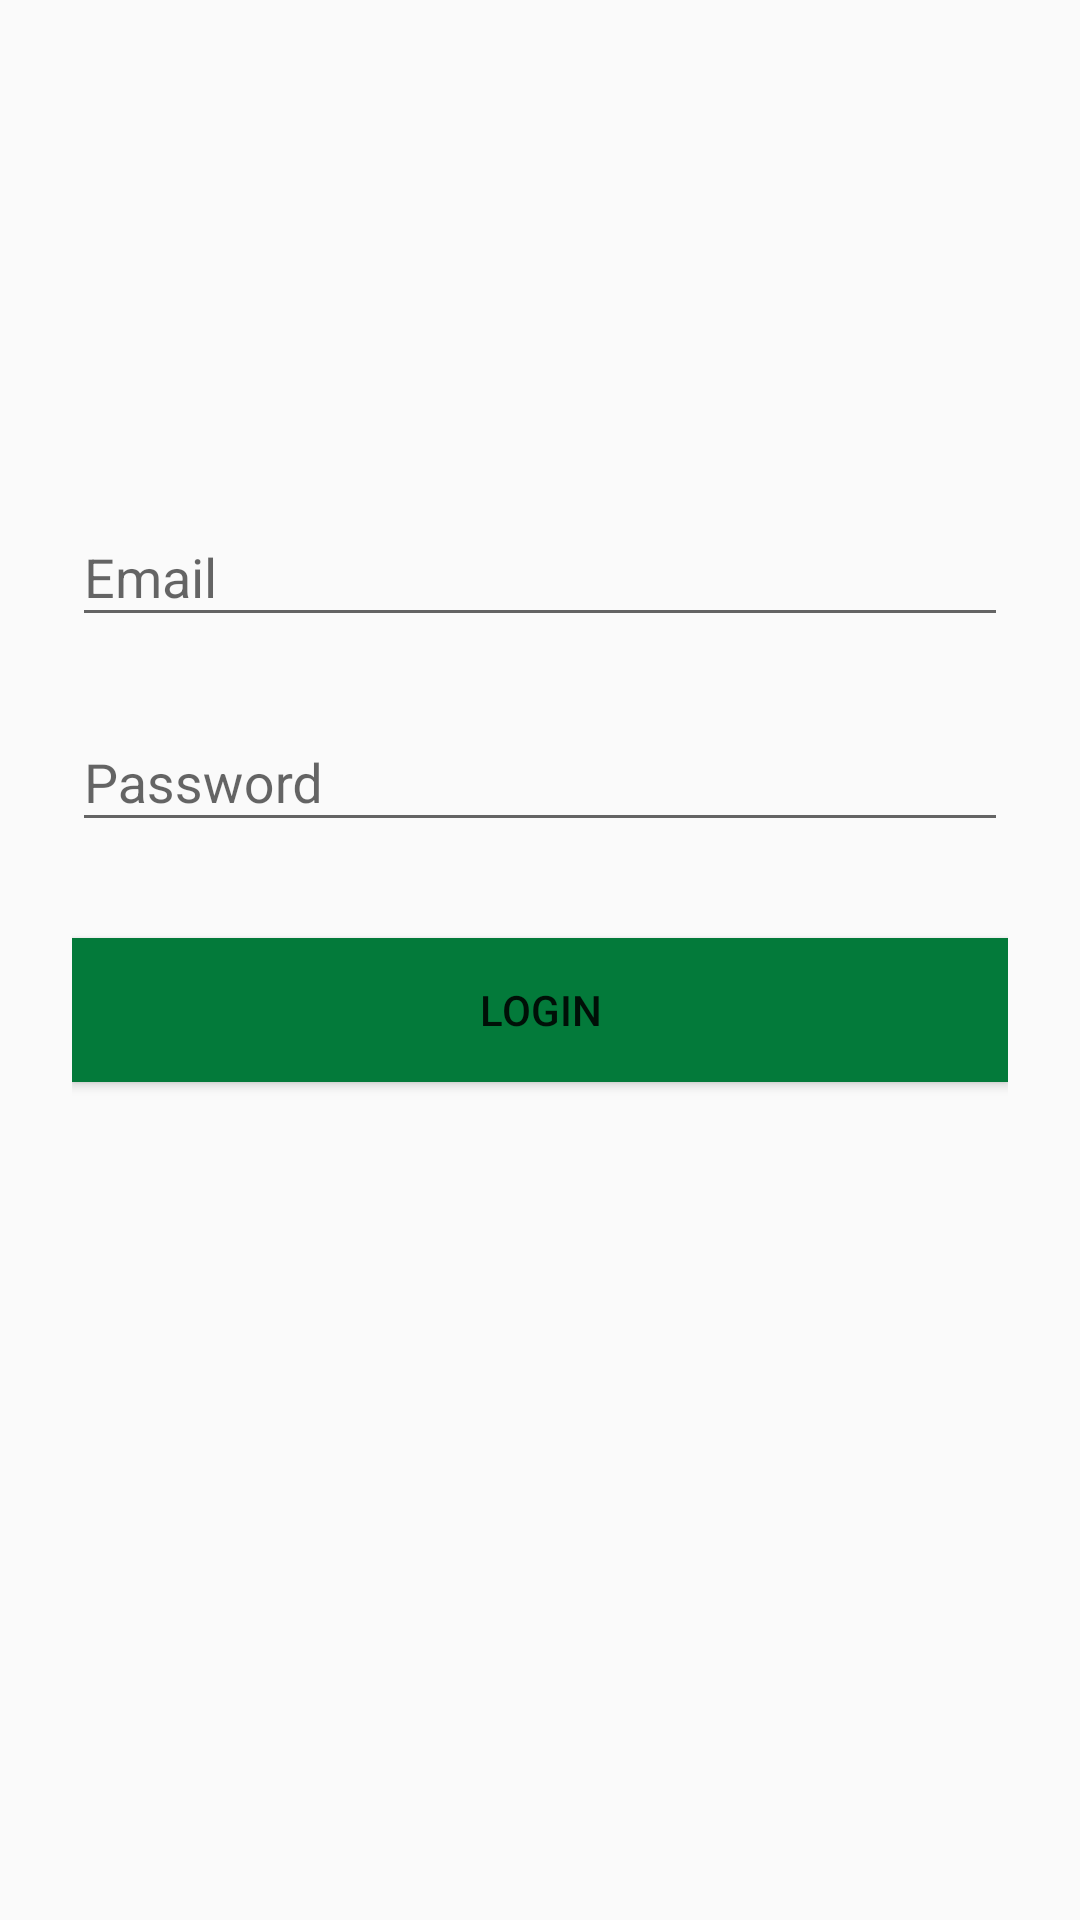

Android layout source for this screen:
<!-- AndroidManifest.xml: application theme AppTheme -->
<!-- res/layout/activity_login.xml -->
<?xml version="1.0" encoding="utf-8"?>
<ScrollView xmlns:android="http://schemas.android.com/apk/res/android"
    android:layout_width="fill_parent"
    android:layout_height="fill_parent"
    android:fitsSystemWindows="true">

    <LinearLayout
        android:orientation="vertical"
        android:layout_width="match_parent"
        android:layout_height="wrap_content"
        android:paddingTop="56dp"
        android:paddingLeft="24dp"
        android:paddingRight="24dp">

        <ImageView android:src="@drawable/bus_icon"
            android:layout_width="wrap_content"
            android:layout_height="72dp"
            android:layout_marginBottom="24dp"
            android:layout_gravity="center_horizontal"
            android:visibility="invisible"/>

        
        <android.support.design.widget.TextInputLayout
            android:layout_width="match_parent"
            android:layout_height="wrap_content"
            android:layout_marginTop="8dp"
            android:layout_marginBottom="8dp">
            <EditText android:id="@+id/input_email"
                android:layout_width="match_parent"
                android:layout_height="wrap_content"
                android:inputType="textEmailAddress"
                android:hint="Email" />
        </android.support.design.widget.TextInputLayout>

        
        <android.support.design.widget.TextInputLayout
            android:layout_width="match_parent"
            android:layout_height="wrap_content"
            android:layout_marginTop="8dp"
            android:layout_marginBottom="8dp">
            <EditText android:id="@+id/input_password"
                android:layout_width="match_parent"
                android:layout_height="wrap_content"
                android:inputType="textPassword"
                android:hint="Password"/>
        </android.support.design.widget.TextInputLayout>

        <android.support.v7.widget.AppCompatButton
            android:id="@+id/btn_login"
            android:layout_width="fill_parent"
            android:layout_height="wrap_content"
            android:layout_marginTop="24dp"
            android:layout_marginBottom="24dp"
            android:padding="12dp"
            android:text="Login"
            android:background="@color/yatesgreen"/>

    </LinearLayout>
</ScrollView>
<!-- resources referenced by this layout -->
<resources>
  <color name="yatesgreen">#037A3A</color>
  <!-- drawable bus_icon: png bitmap (drawable, 31207 bytes) -->
  <style name="AppTheme" parent="Theme.AppCompat.Light.DarkActionBar">
          
          <item name="colorPrimary">@color/yatesgreen</item>
          <item name="colorPrimaryDark">@color/yatesgreen</item>
          <item name="colorAccent">@color/yatesyellow</item>
  
          
          <item name="drawerArrowStyle">@style/DrawerArrowStyle</item>
  
  
          <item name="android:windowContentOverlay">@null</item>
          <item name="windowActionBar">false</item>
      </style>
  <color name="yatesyellow">#E3DA01</color>
  <style name="DrawerArrowStyle" parent="Widget.AppCompat.DrawerArrowToggle">
          <item name="spinBars">true</item>
          <item name="color">@color/white</item>
      </style>
  <color name="white">#ffffff</color>
</resources>
